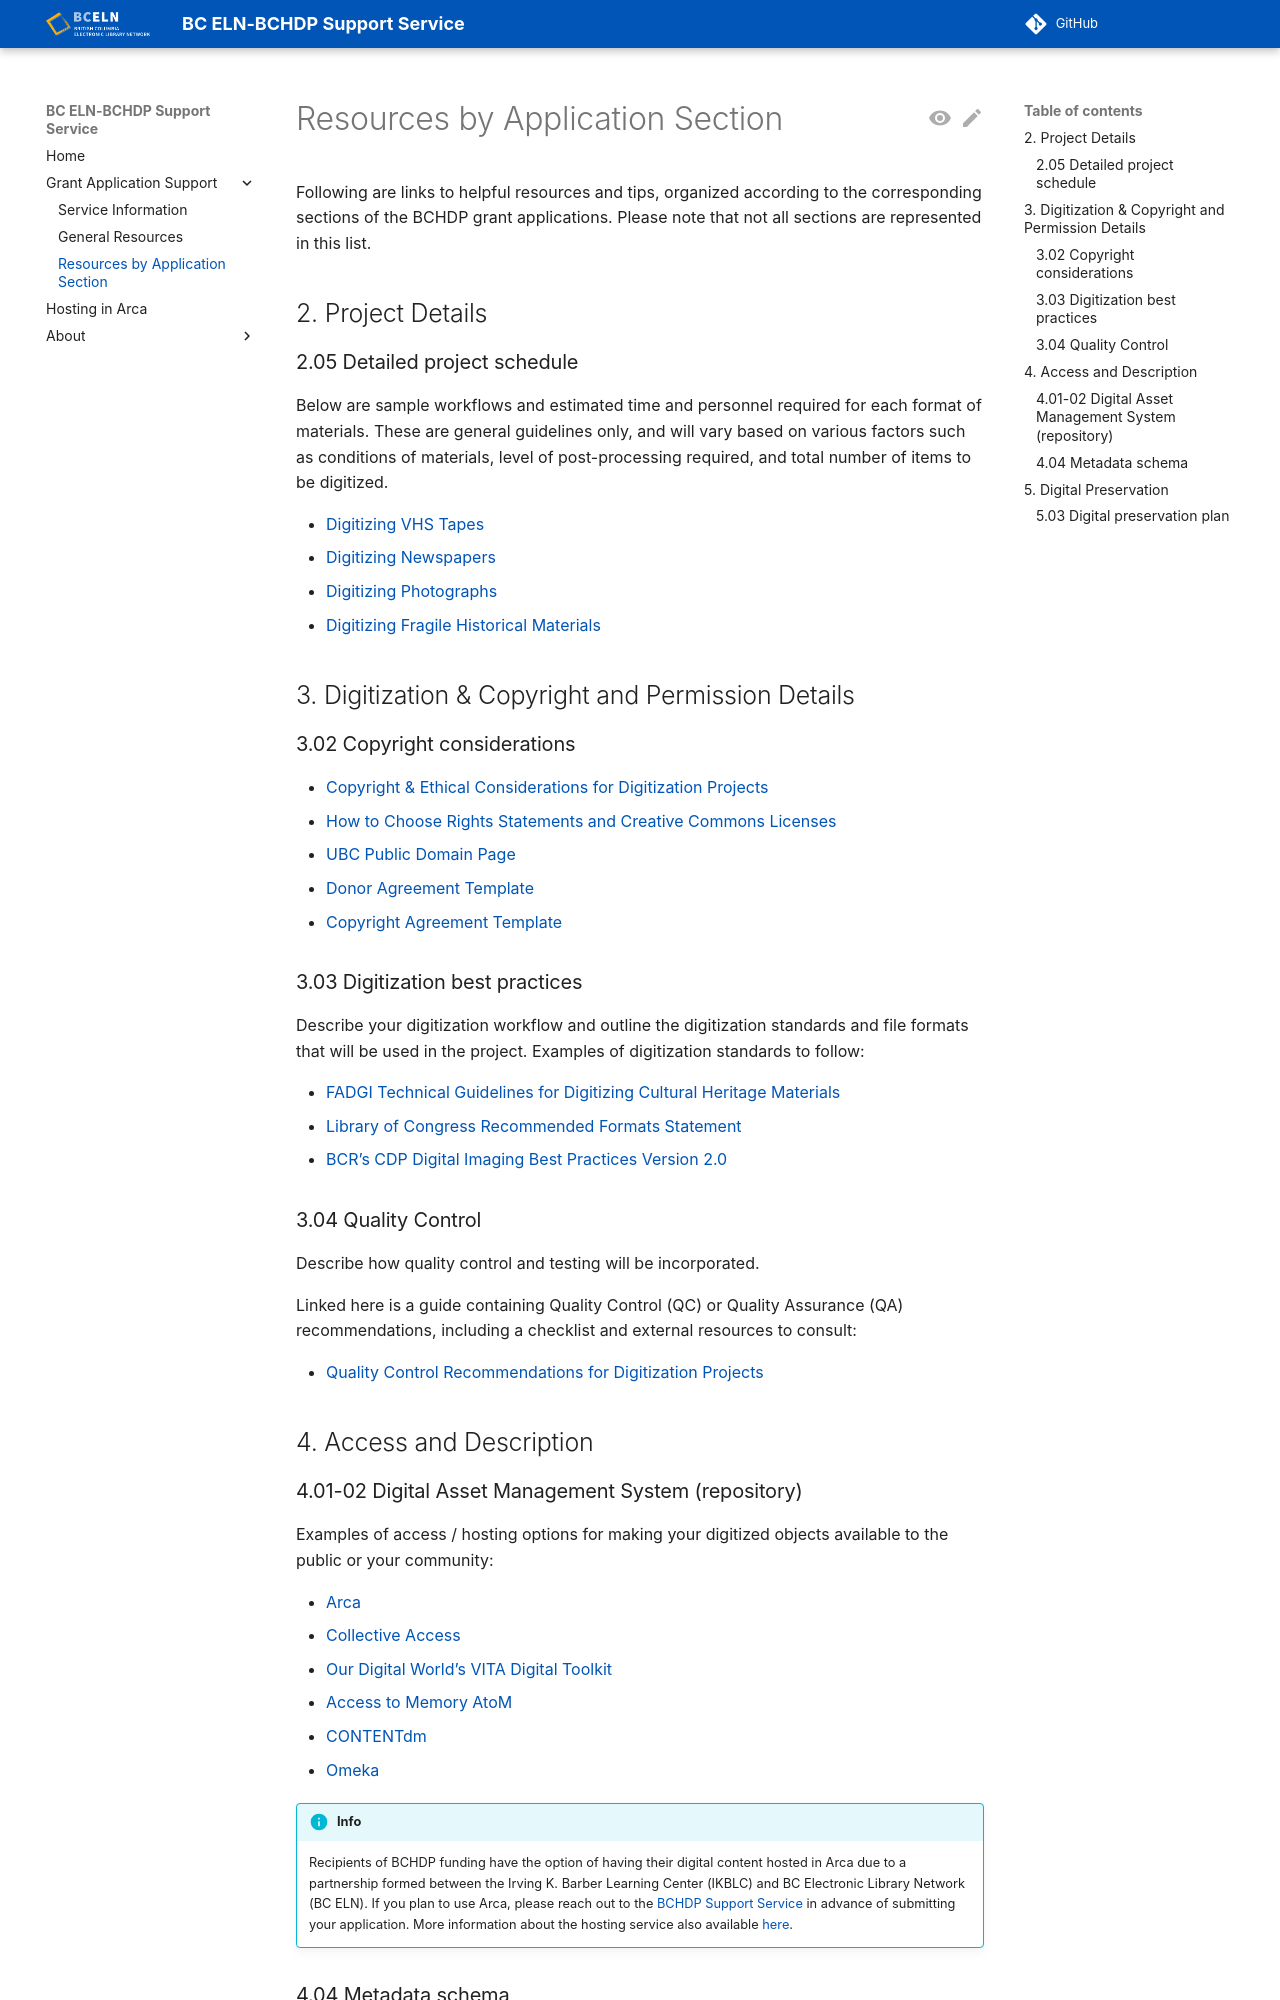

repository: bceln/bchdp-docs · page: support/applicationsection/index.html · generator: jekyll

# Resources by Application Section
Following are links to helpful resources and tips, organized according to the corresponding sections of the BCHDP grant applications. Please note that not all sections are represented in this list.
## 2. Project Details
### 2.05 Detailed project schedule
Below are sample workflows and estimated time and personnel required for each format of materials. These are general guidelines only, and will vary based on various factors such as conditions of materials, level of post-processing required, and total number of items to be digitized.

- [Digitizing VHS Tapes](../assets/typical-workflow-vhs.pdf)
- [Digitizing Newspapers](../assets/typical-workflow-newspapers.pdf)
- [Digitizing Photographs](../assets/typical-workflow-photographs.pdf)
- [Digitizing Fragile Historical Materials](../assets/typical-workflow-fragile.pdf)

## 3. Digitization & Copyright and Permission Details
### 3.02 Copyright considerations

- [Copyright & Ethical Considerations for Digitization Projects](../assets/copyright-ethical-considerations.pdf)
- [How to Choose Rights Statements and Creative Commons Licenses](../assets/choose-statements-licenses.pdf)
- [UBC Public Domain Page](https://copyright.ubc.ca/public-domain/)
- [Donor Agreement Template](https://bchdp.bcelnapps.ca/sites/default/files/2022-08/DonorAgreementTemplate_2022.docx)
- [Copyright Agreement Template](https://bchdp.bcelnapps.ca/sites/default/files/2022-08/CopyrightAgreementTemplate_2022.docx)

### 3.03 Digitization best practices
Describe your digitization workflow and outline the digitization standards and file formats that will be used in the project.
Examples of digitization standards to follow:

- [FADGI Technical Guidelines for Digitizing Cultural Heritage Materials](https://www.digitizationguidelines.gov/guidelines/digitize-technical.html)
- [Library of Congress Recommended Formats Statement](https://www.loc.gov/preservation/resources/rfs/)
- [BCR’s CDP Digital Imaging Best Practices Version 2.0](https://sustainableheritagenetwork.org/digital-heritage/bcrs-collaborative-digitization-program-digital-imaging-best-practices-version-20)

### 3.04 Quality Control
Describe how quality control and testing will be incorporated.

Linked here is a guide containing Quality Control (QC) or Quality Assurance (QA) recommendations, including a checklist and external resources to consult:

- [Quality Control Recommendations for Digitization Projects](../assets/quality-control.pdf)

## 4. Access and Description
### 4.01-02 Digital Asset Management System (repository)
Examples of access / hosting options for making your digitized objects available to the public or your community:

- [Arca](http://arcabc.ca/)
- [Collective Access](https://www.collectiveaccess.org/)
- [Our Digital World’s VITA Digital Toolkit](https://ourdigitalworld.net/services/vita-toolkit/)
- [Access to Memory AtoM](https://www.accesstomemory.org/en/)
- [CONTENTdm](http://www.oclc.org/en/contentdm.html)
- [Omeka](https://omeka.org)

!!! info
    Recipients of BCHDP funding have the option of having their digital content hosted in Arca due to a partnership formed between the Irving K. Barber Learning Center (IKBLC) and BC Electronic Library Network (BC ELN). If you plan to use Arca, please reach out to the [BCHDP Support Service](/bchdp-docs/about/contact) in advance of submitting your application. More information about the hosting service also available [here](/bchdp-docs/arcahosting).
